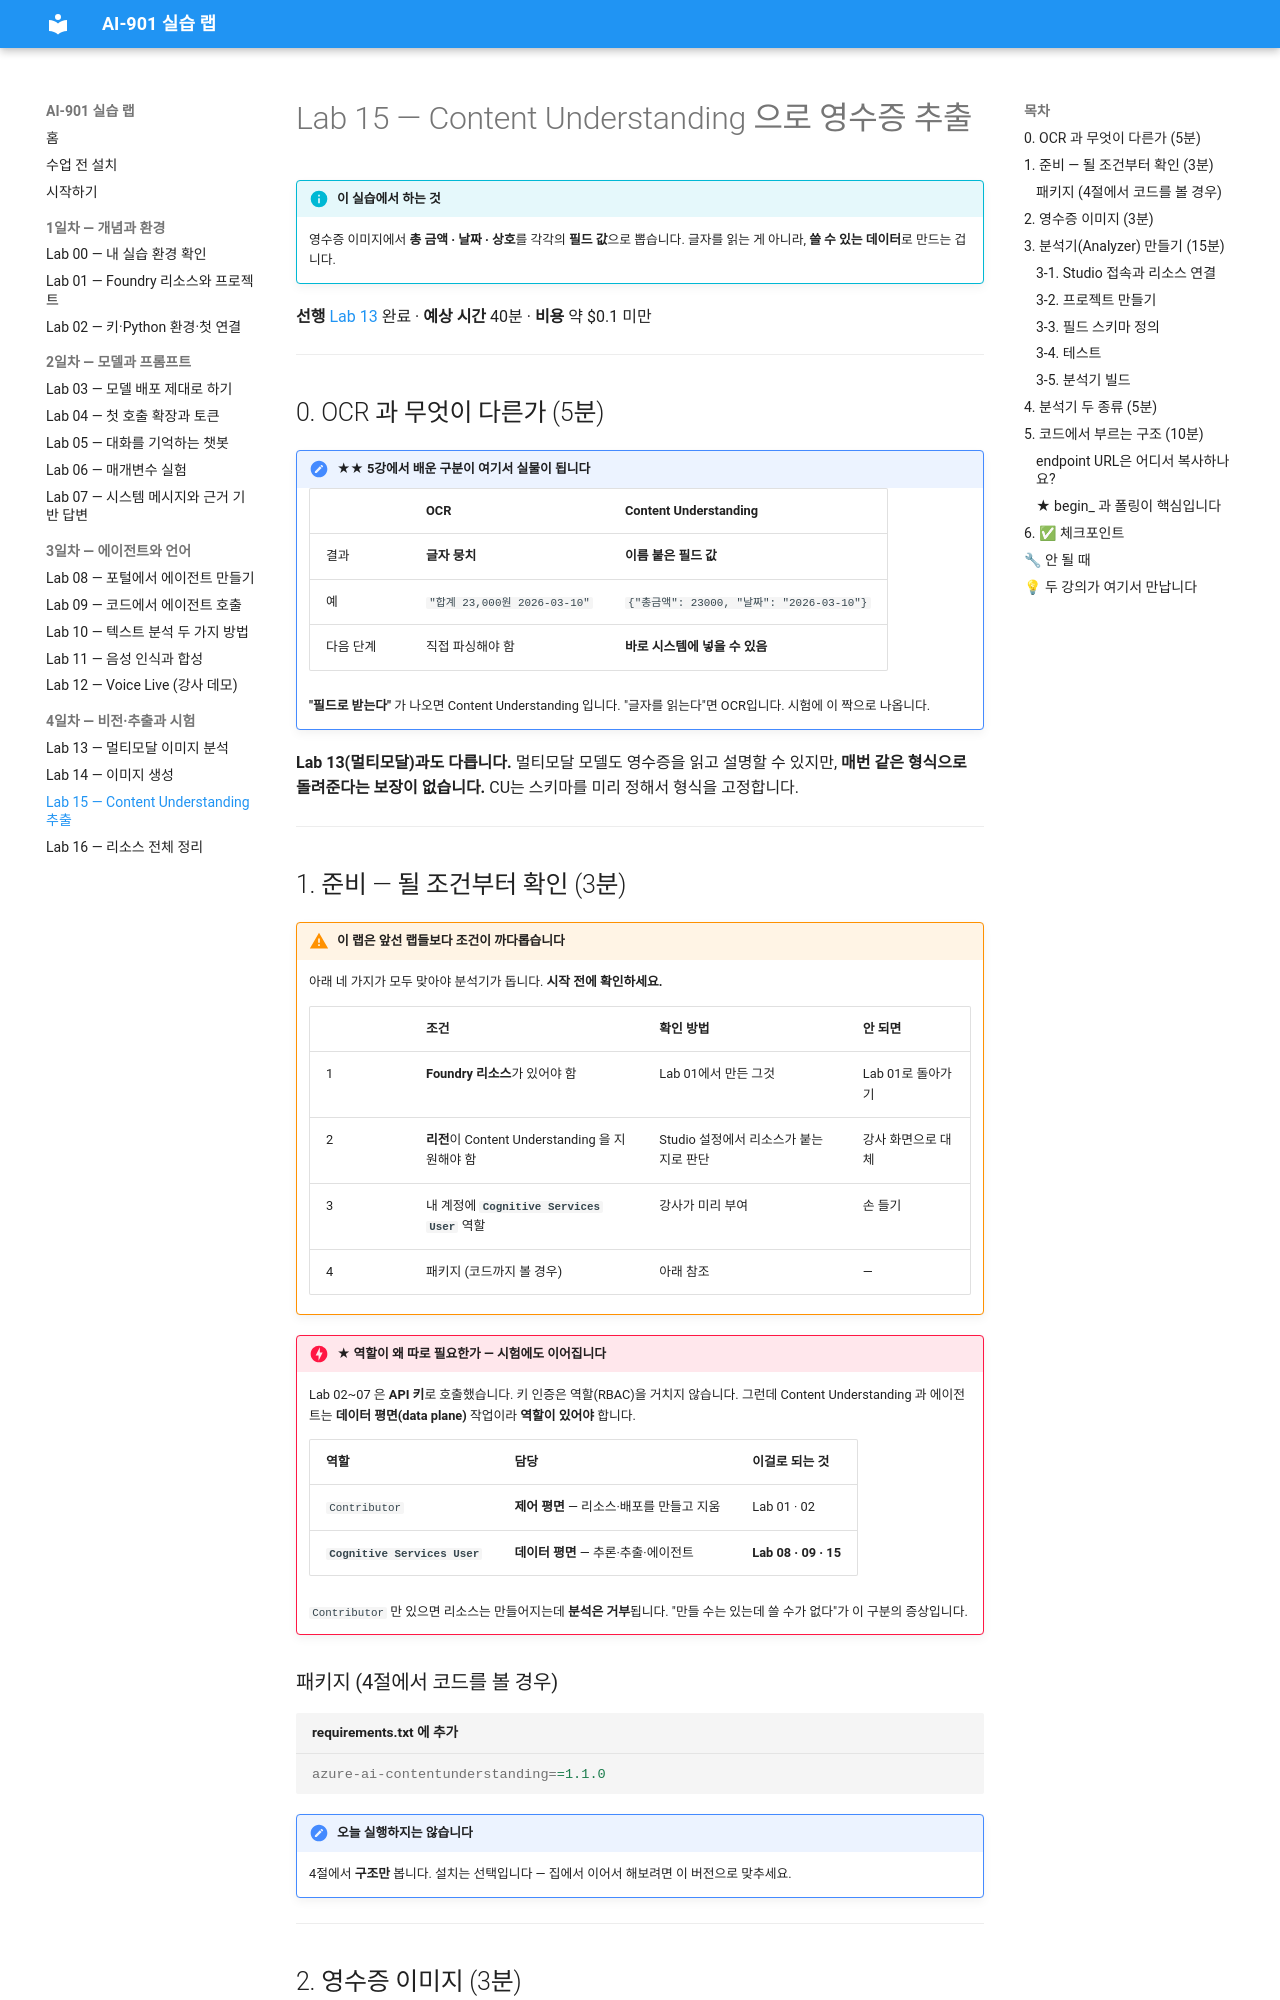

repository: skilleat-labs/ai901-labs · page: labs/lab15-content-understanding/index.html · generator: mkdocs

# Lab 15 — Content Understanding 으로 영수증 추출

!!! info "이 실습에서 하는 것"
    영수증 이미지에서 **총 금액 · 날짜 · 상호**를 각각의 **필드 값**으로 뽑습니다.
    글자를 읽는 게 아니라, **쓸 수 있는 데이터**로 만드는 겁니다.

**선행** [Lab 13](lab13-multimodal-image.md) 완료 · **예상 시간** 40분 · **비용** 약 $0.1 미만

---

## 0. OCR 과 무엇이 다른가 (5분)

!!! note "★★ 5강에서 배운 구분이 여기서 실물이 됩니다"
    | | OCR | Content Understanding |
    |---|---|---|
    | 결과 | **글자 뭉치** | **이름 붙은 필드 값** |
    | 예 | `"합계 23,000원 2026-03-10"` | `{"총금액": 23000, "날짜": "2026-03-10"}` |
    | 다음 단계 | 직접 파싱해야 함 | **바로 시스템에 넣을 수 있음** |

    **"필드로 받는다"** 가 나오면 Content Understanding 입니다.
    "글자를 읽는다"면 OCR입니다. 시험에 이 짝으로 나옵니다.

**Lab 13(멀티모달)과도 다릅니다.** 멀티모달 모델도 영수증을 읽고 설명할 수 있지만,
**매번 같은 형식으로 돌려준다는 보장이 없습니다.** CU는 스키마를 미리 정해서 형식을 고정합니다.

---

## 1. 준비 — 될 조건부터 확인 (3분)

!!! warning "이 랩은 앞선 랩들보다 조건이 까다롭습니다"
    아래 네 가지가 모두 맞아야 분석기가 돕니다. **시작 전에 확인하세요.**

    | | 조건 | 확인 방법 | 안 되면 |
    |---|---|---|---|
    | 1 | **Foundry 리소스**가 있어야 함 | Lab 01에서 만든 그것 | Lab 01로 돌아가기 |
    | 2 | **리전**이 Content Understanding 을 지원해야 함 | Studio 설정에서 리소스가 붙는지로 판단 | 강사 화면으로 대체 |
    | 3 | 내 계정에 **`Cognitive Services User`** 역할 | 강사가 미리 부여 | 손 들기 |
    | 4 | 패키지 (코드까지 볼 경우) | 아래 참조 | — |

!!! danger "★ 역할이 왜 따로 필요한가 — 시험에도 이어집니다"
    Lab 02~07 은 **API 키**로 호출했습니다. 키 인증은 역할(RBAC)을 거치지 않습니다.
    그런데 Content Understanding 과 에이전트는 **데이터 평면(data plane)** 작업이라
    **역할이 있어야** 합니다.

    | 역할 | 담당 | 이걸로 되는 것 |
    |---|---|---|
    | `Contributor` | **제어 평면** — 리소스·배포를 만들고 지움 | Lab 01 · 02 |
    | **`Cognitive Services User`** | **데이터 평면** — 추론·추출·에이전트 | **Lab 08 · 09 · 15** |

    `Contributor` 만 있으면 리소스는 만들어지는데 **분석은 거부**됩니다.
    "만들 수는 있는데 쓸 수가 없다"가 이 구분의 증상입니다.

### 패키지 (4절에서 코드를 볼 경우)

```ini title="requirements.txt 에 추가"
azure-ai-contentunderstanding==1.1.0
```

!!! note "오늘 실행하지는 않습니다"
    4절에서 **구조만** 봅니다. 설치는 선택입니다 — 집에서 이어서 해보려면 이 버전으로 맞추세요.

---
